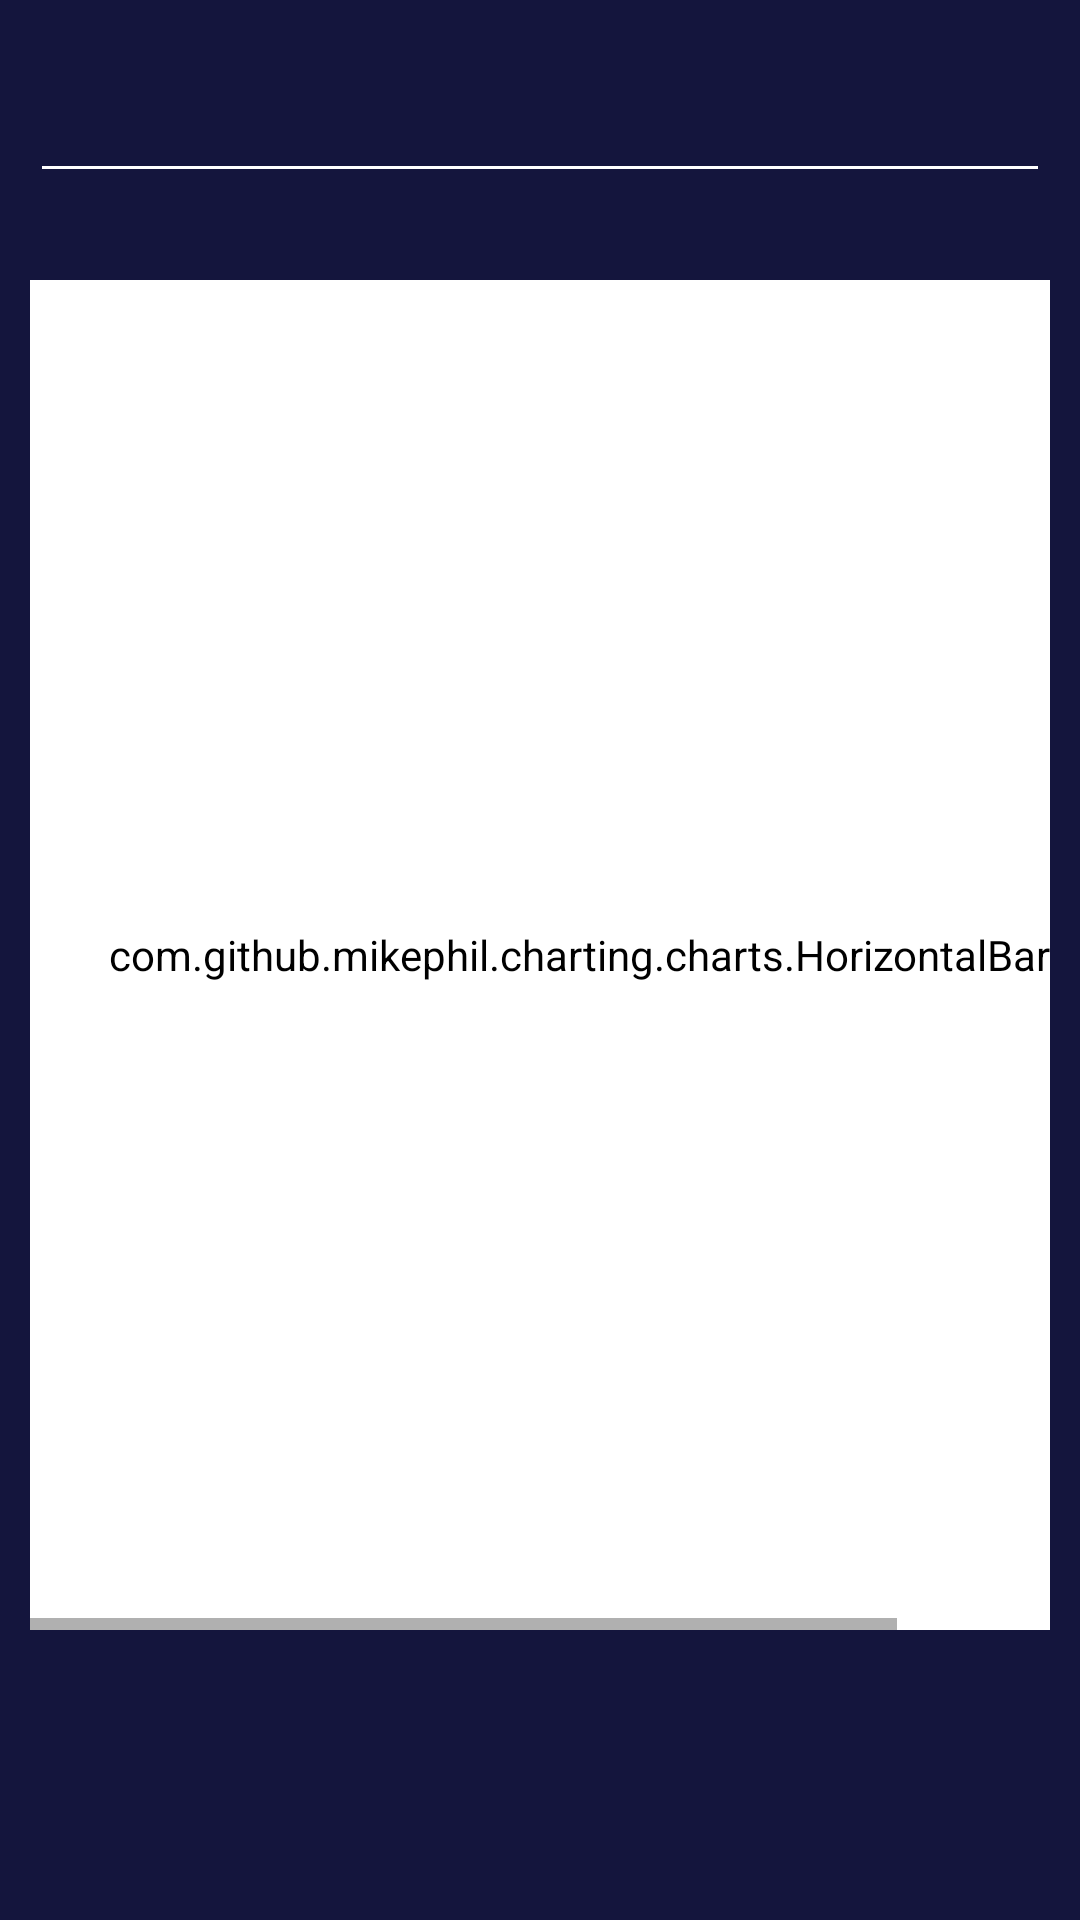

Produce the Android XML layout that renders to this screen, including the resource entries it uses.
<!-- AndroidManifest.xml: application theme Theme.Hidden -->
<!-- res/layout/activity_rekap_absensi.xml -->
<?xml version="1.0" encoding="utf-8"?>
<androidx.constraintlayout.widget.ConstraintLayout xmlns:android="http://schemas.android.com/apk/res/android"
    xmlns:app="http://schemas.android.com/apk/res-auto"
    xmlns:tools="http://schemas.android.com/tools"
    android:layout_width="match_parent"
    android:layout_height="match_parent"
    tools:context=".RekapAbsensiActivity"
    android:background="@color/navy"
    android:padding="10dp">
    <EditText
        android:layout_width="match_parent"
        android:layout_height="wrap_content"
        android:padding="15dp"
        android:id="@+id/editTanggalRekapAbsensi"
        app:layout_constraintStart_toStartOf="parent"
        app:layout_constraintTop_toTopOf="parent"
        android:textColor="@color/white"
        android:backgroundTint="@color/white"
        android:cursorVisible="false"
        android:focusable="false"
        android:focusableInTouchMode="false"
        android:importantForAutofill="no"
        />
    <ScrollView
        android:id="@+id/scrollView0"
        android:layout_width="match_parent"
        android:layout_height="wrap_content"

        app:layout_constraintStart_toStartOf="parent"
        app:layout_constraintTop_toBottomOf="@id/editTanggalRekapAbsensi">
    <androidx.constraintlayout.widget.ConstraintLayout
        android:id="@+id/RelativeLayout0"
        android:layout_width="fill_parent"
        android:layout_height="wrap_content">
        <TextView
            android:layout_width="wrap_content"
            android:layout_height="wrap_content"
            app:layout_constraintStart_toStartOf="parent"
            app:layout_constraintTop_toTopOf="parent"
            android:textColor="@color/white"
            android:id="@+id/txtWaktuSemingguRekapAbsensi"/>
    <ScrollView
        android:id="@+id/scrollView1"
        android:layout_width="wrap_content"
        android:layout_height="wrap_content"
        android:background="#396EFF"
        android:layout_alignParentStart="true"
        app:layout_constraintStart_toStartOf="parent"
        app:layout_constraintTop_toBottomOf="@id/txtWaktuSemingguRekapAbsensi">

        <HorizontalScrollView
            android:id="@+id/hscrll1"
            android:layout_width="wrap_content"
            android:layout_height="wrap_content" >

            <RelativeLayout
                android:id="@+id/RelativeLayout1"
                android:layout_width="fill_parent"
                android:layout_height="fill_parent"
                android:orientation="vertical" >

                <TableLayout
                    android:id="@+id/table_main"
                    android:layout_width="wrap_content"
                    android:layout_height="wrap_content"
                    android:layout_centerHorizontal="true"
                    >
                </TableLayout>
            </RelativeLayout>
        </HorizontalScrollView>
    </ScrollView>
    <ScrollView
        android:id="@+id/scrollView2"
        android:layout_width="match_parent"
        android:layout_height="0dp"

        app:layout_constraintStart_toStartOf="parent"
        app:layout_constraintTop_toBottomOf="@id/scrollView1">
        <HorizontalScrollView
            android:id="@+id/hscrll2"
            android:layout_width="match_parent"
            android:layout_height="0dp" >
            <androidx.constraintlayout.widget.ConstraintLayout
                android:id="@+id/RelativeLayout2"
                android:layout_width="wrap_content"
                android:layout_height="match_parent">
        <com.github.mikephil.charting.charts.HorizontalBarChart
            android:layout_marginTop="10dp"
            android:layout_width="400dp"
            android:layout_height="450dp"
            android:backgroundTint="@color/white"
            android:id="@+id/barchartRekapAbsensi"
            app:layout_constraintStart_toStartOf="parent"
            app:layout_constraintTop_toTopOf="parent"
            app:layout_constraintEnd_toEndOf="parent"
/>
            </androidx.constraintlayout.widget.ConstraintLayout>
        </HorizontalScrollView>
    </ScrollView>
    </androidx.constraintlayout.widget.ConstraintLayout>
    </ScrollView>
</androidx.constraintlayout.widget.ConstraintLayout>
<!-- resources referenced by this layout -->
<resources>
  <color name="navy">#FF14153D</color>
  <color name="white">#FFFFFFFF</color>
  <style name="Theme.Hidden" parent="Theme.AppCompat.Light.NoActionBar">
          
          <item name="colorPrimary">@color/purple_500</item>
          <item name="colorPrimaryVariant">@color/purple_700</item>
          <item name="colorOnPrimary">@color/white</item>
          
          <item name="colorSecondary">@color/teal_200</item>
          <item name="colorSecondaryVariant">@color/teal_700</item>
          <item name="colorOnSecondary">@color/black</item>
          
          <item name="android:statusBarColor" tools:targetApi="l">?attr/colorPrimaryVariant</item>
          
      </style>
  <color name="purple_500">#FF6200EE</color>
  <color name="purple_700">#FF3700B3</color>
  <color name="teal_200">#FF03DAC5</color>
  <color name="teal_700">#FF018786</color>
  <color name="black">#FF000000</color>
</resources>
